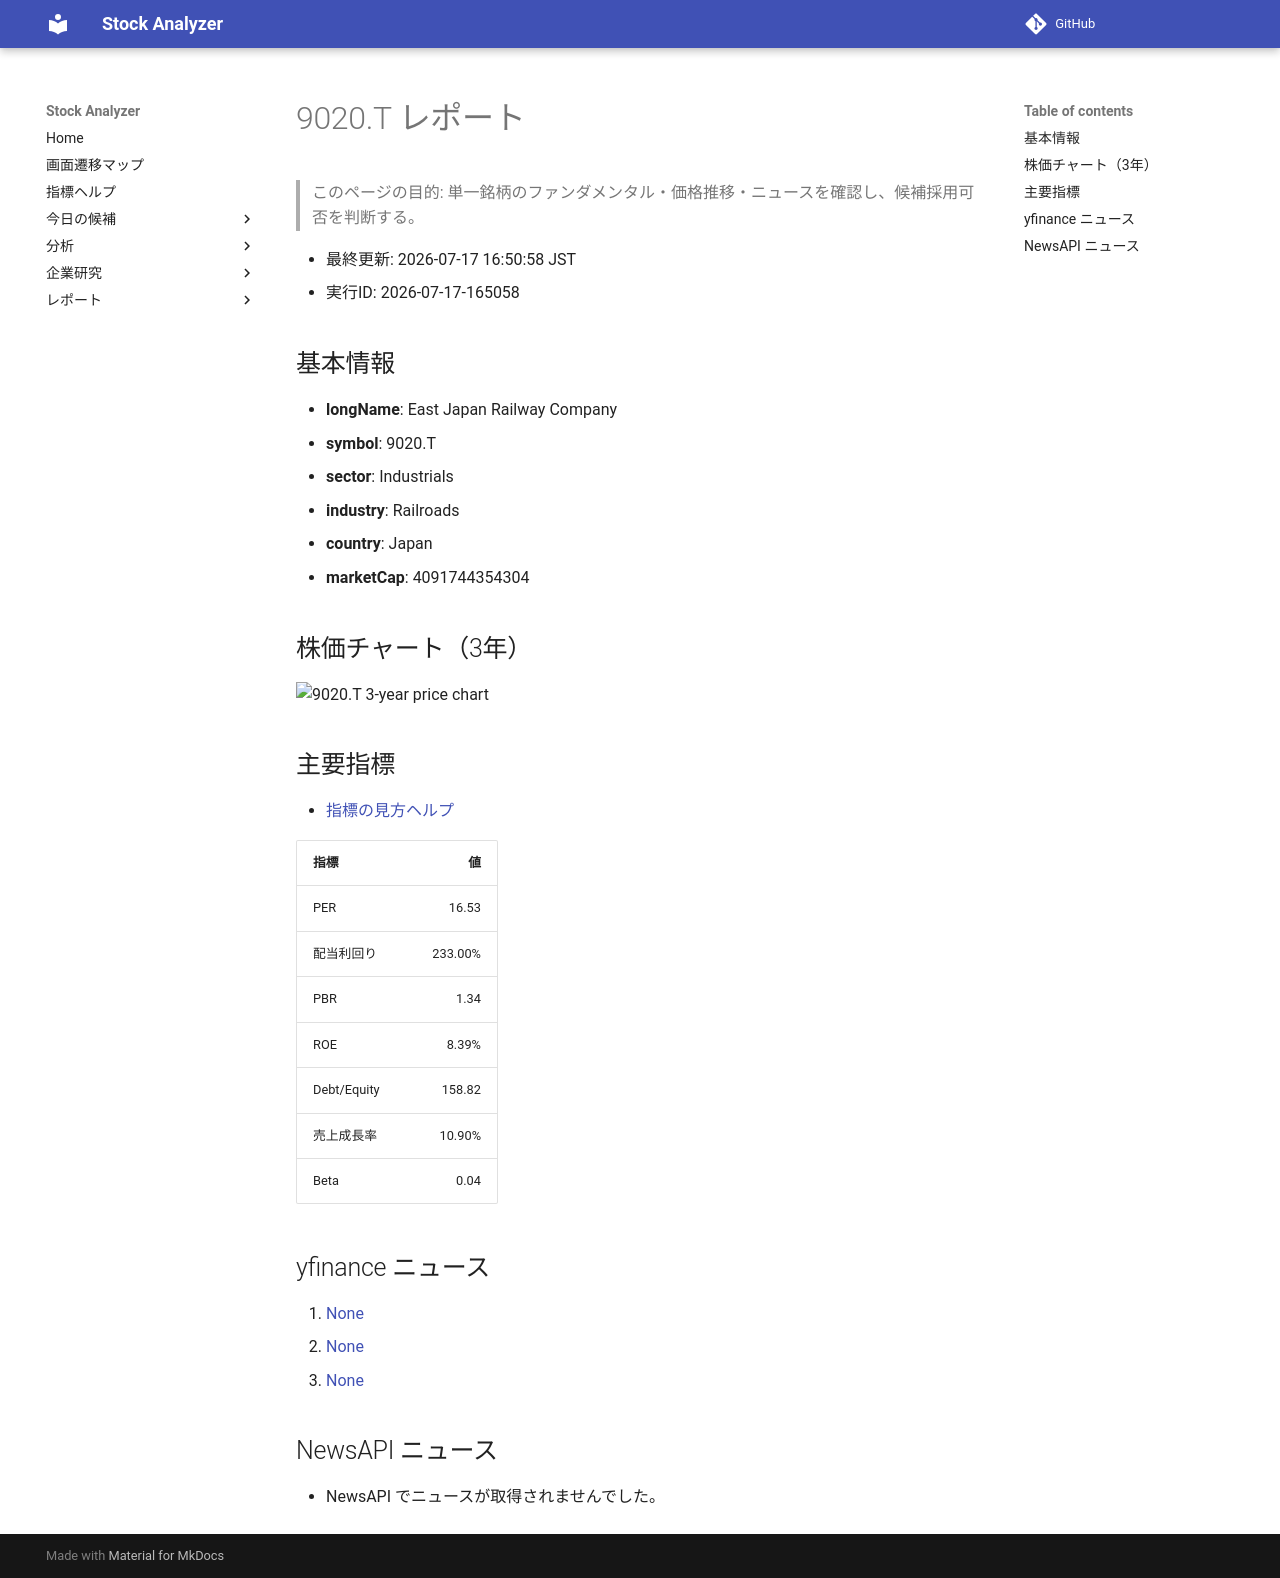

repository: Yumi-note/Making-APP · page: reports/2026-07-17/165058/9020_T/index.html · generator: mkdocs

# 9020.T レポート

> このページの目的: 単一銘柄のファンダメンタル・価格推移・ニュースを確認し、候補採用可否を判断する。

- 最終更新: 2026-07-17 16:50:58 JST
- 実行ID: 2026-07-17-165058

## 基本情報

- **longName**: East Japan Railway Company
- **symbol**: 9020.T
- **sector**: Industrials
- **industry**: Railroads
- **country**: Japan
- **marketCap**: 4091744354304

## 株価チャート（3年）

![9020.T 3-year price chart](9020_T_3y.png)

## 主要指標

- [指標の見方ヘルプ](../../../../indicators.md)

| 指標 | 値 |
|---|---:|
| PER | 16.53 |
| 配当利回り | 233.00% |
| PBR | 1.34 |
| ROE | 8.39% |
| Debt/Equity | 158.82 |
| 売上成長率 | 10.90% |
| Beta | 0.04 |

## yfinance ニュース

1. [None](None)
2. [None](None)
3. [None](None)

## NewsAPI ニュース

- NewsAPI でニュースが取得されませんでした。
